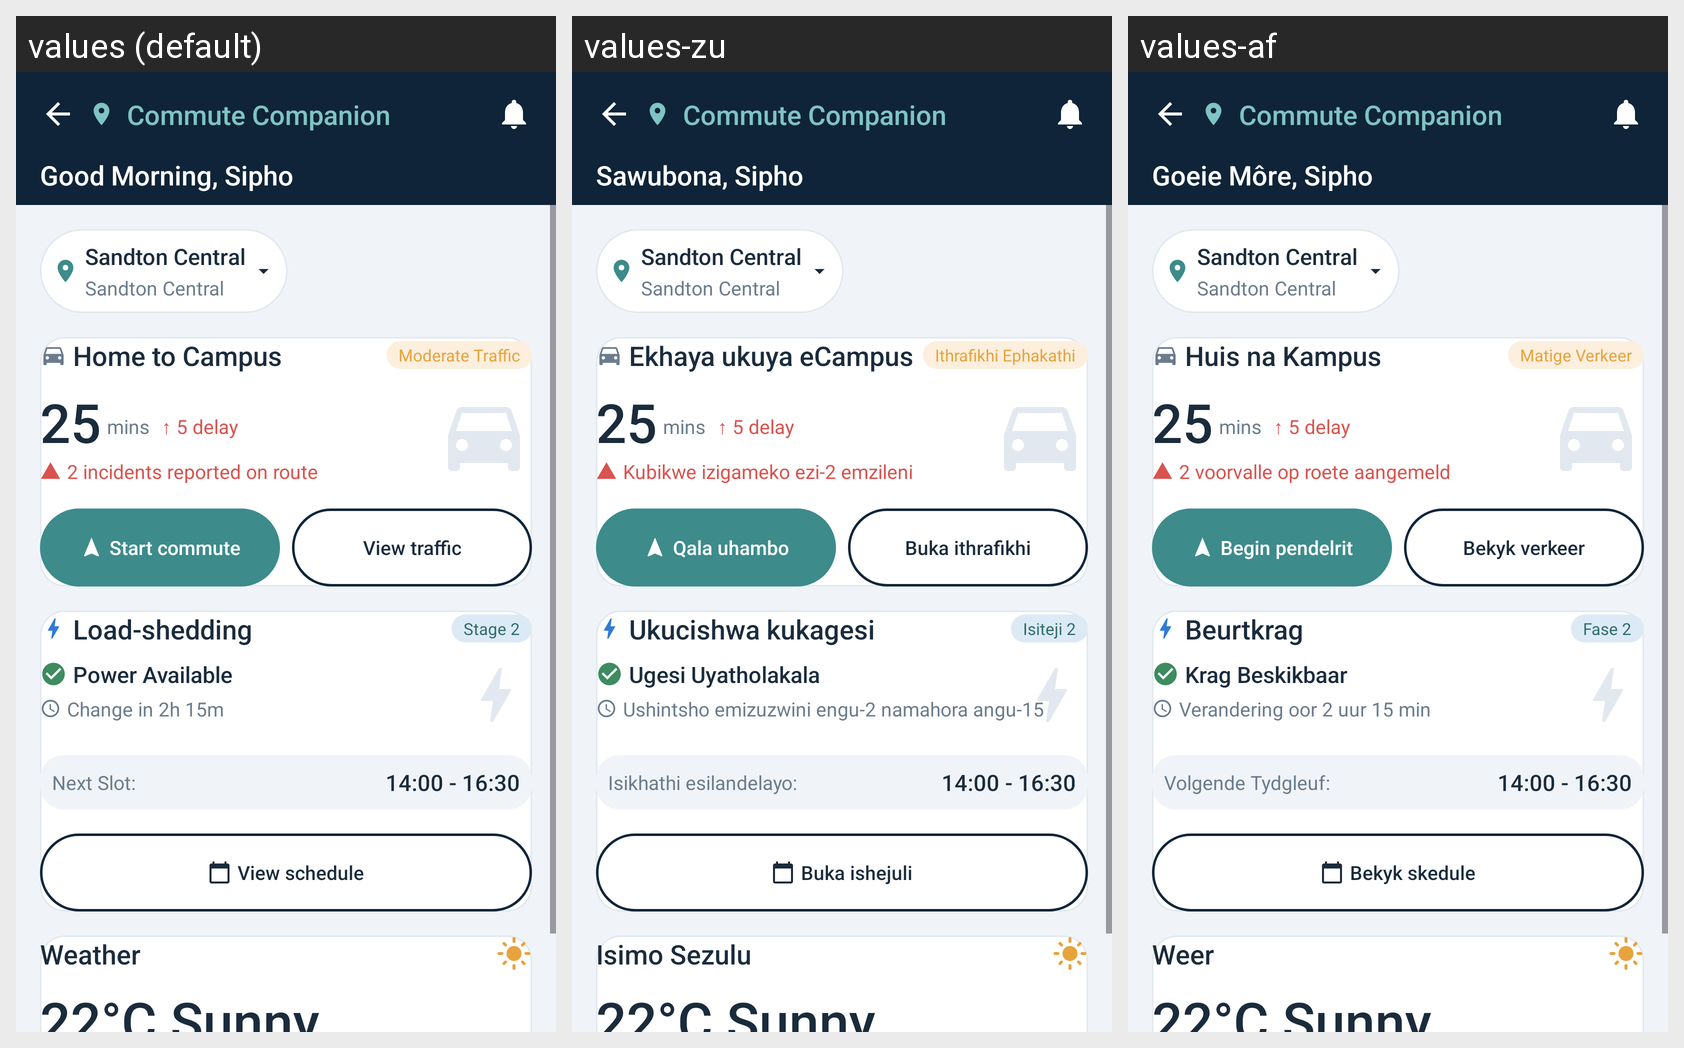

Here is an Android app screen in its default locale and in the app's own translations. Write out the translated-string differences for the strings that appear on this screen.
Android screen res/layout/activity_live_dashboard.xml rendered under 3 locales, left to right: values (default), values-zu, values-af. Device: Nexus 5 (rendered at 1080×1920; each locale shown at half size, 540×960, under a caption strip naming it); theme Theme.Commute_companion_app.
Strings drawn on this screen, with the default value and each locale's value (text and hints the layout hard-codes, and strings that could not be matched under every locale, appear in the picture but are not listed):

app_name
  values: Commute Companion
  values-zu: Commute Companion
  values-af: Commute Companion

good_morning_sipho
  values: Good Morning, Sipho
  values-zu: Sawubona, Sipho
  values-af: Goeie Môre, Sipho

sandton_central
  values: Sandton Central
  values-zu: Sandton Central
  values-af: Sandton Central

home_to_campus
  values: Home to Campus
  values-zu: Ekhaya ukuya eCampus
  values-af: Huis na Kampus

moderate_traffic
  values: Moderate Traffic
  values-zu: Ithrafikhi Ephakathi
  values-af: Matige Verkeer

commute_mins
  values: 25
  values-zu: 25
  values-af: 25

incidents_reported
  values: 2 incidents reported on route
  values-zu: Kubikwe izigameko ezi-2 emzileni
  values-af: 2 voorvalle op roete aangemeld

start_commute
  values: Start commute
  values-zu: Qala uhambo
  values-af: Begin pendelrit

view_traffic
  values: View traffic
  values-zu: Buka ithrafikhi
  values-af: Bekyk verkeer

load_shedding
  values: Load-shedding
  values-zu: Ukucishwa kukagesi
  values-af: Beurtkrag

stage_2
  values: Stage 2
  values-zu: Isiteji 2
  values-af: Fase 2

power_available
  values: Power Available
  values-zu: Ugesi Uyatholakala
  values-af: Krag Beskikbaar

change_in
  values: Change in 2h 15m
  values-zu: Ushintsho emizuzwini engu-2 namahora angu-15
  values-af: Verandering oor 2 uur 15 min

next_slot_label
  values: Next Slot:
  values-zu: Isikhathi esilandelayo:
  values-af: Volgende Tydgleuf:

next_slot_value
  values: 14:00 - 16:30
  values-zu: 14:00 - 16:30
  values-af: 14:00 - 16:30

view_schedule
  values: View schedule
  values-zu: Buka ishejuli
  values-af: Bekyk skedule

weather
  values: Weather
  values-zu: Isimo Sezulu
  values-af: Weer
